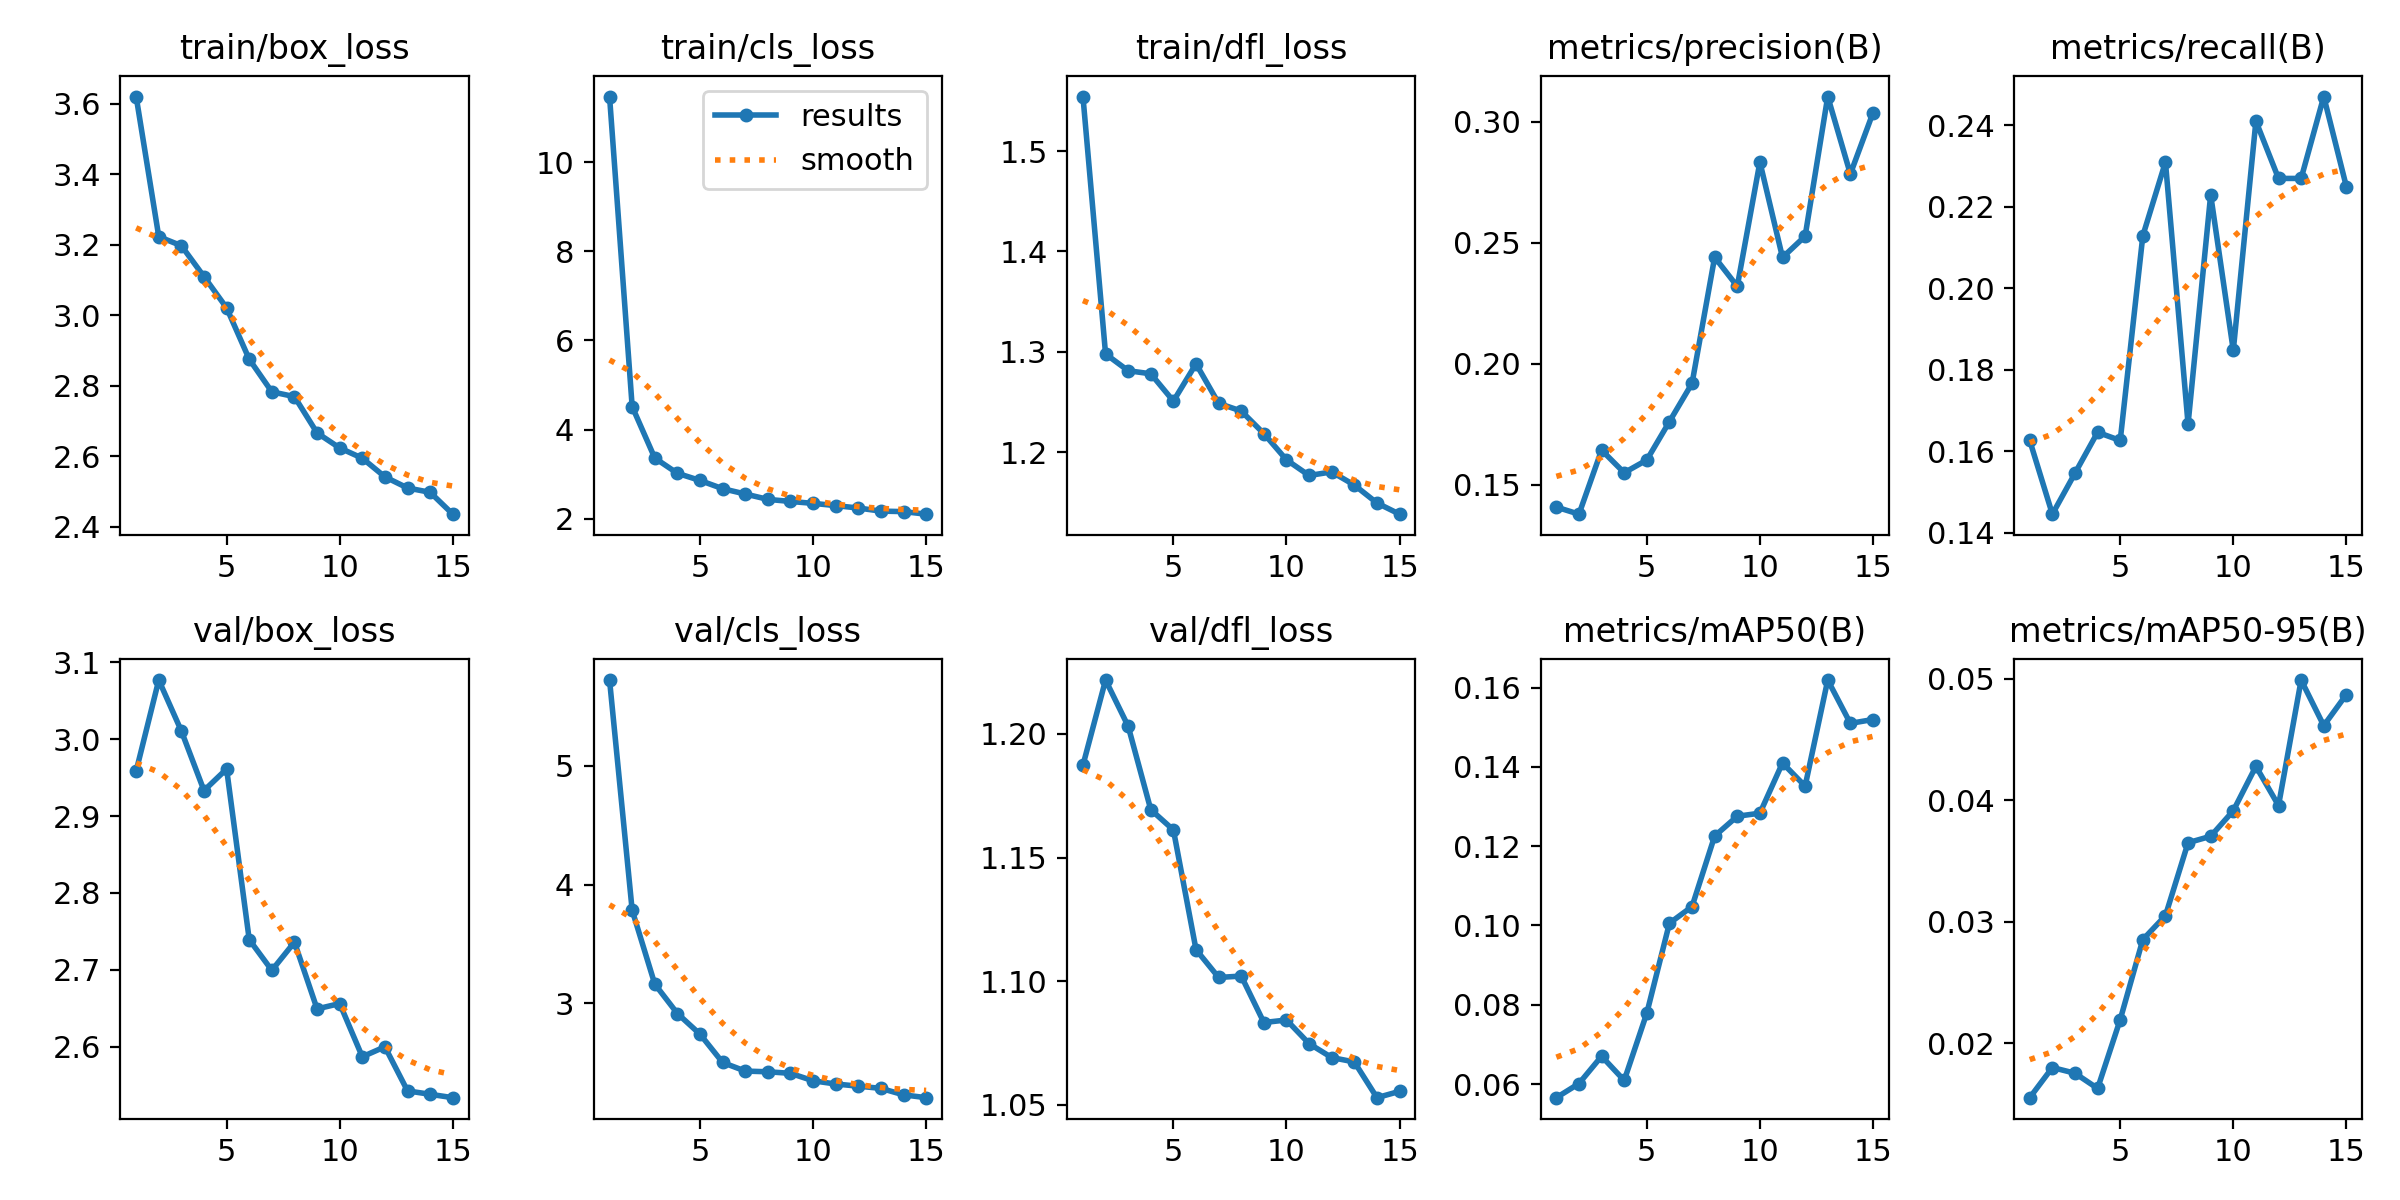

The file beside this chart, header and first rows:
epoch, time, train/box_loss, train/cls_loss, train/dfl_loss, metrics/precision(B), metrics/recall(B), metrics/mAP50(B), metrics/mAP50-95(B), val/box_loss, val/cls_loss, val/dfl_loss, lr/pg0, lr/pg1, lr/pg2
1, 771.2, 3.62, 11.48, 1.554, 0.1407, 0.1626, 0.05658, 0.01553, 2.958, 5.725, 1.187, 0.0006629, 0.0006629, 0.0006629
2, 1423, 3.223, 4.515, 1.298, 0.1378, 0.1446, 0.06014, 0.01801, 3.077, 3.783, 1.222, 0.001242, 0.001242, 0.001242
3, 2180, 3.197, 3.359, 1.281, 0.1643, 0.1546, 0.06703, 0.01754, 3.01, 3.16, 1.203, 0.001733, 0.001733, 0.001733
4, 2944, 3.109, 3.017, 1.278, 0.1549, 0.1647, 0.06093, 0.01629, 2.933, 2.912, 1.169, 0.001604, 0.001604, 0.001604
5, 3755, 3.021, 2.856, 1.251, 0.1602, 0.1626, 0.0779, 0.02195, 2.961, 2.738, 1.161, 0.001472, 0.001472, 0.001472
6, 4568, 2.875, 2.671, 1.288, 0.176, 0.2129, 0.1006, 0.02853, 2.739, 2.499, 1.113, 0.00134, 0.00134, 0.00134
7, 5341, 2.783, 2.551, 1.249, 0.1918, 0.2309, 0.1048, 0.0305, 2.7, 2.426, 1.102, 0.001208, 0.001208, 0.001208
8, 6011, 2.769, 2.431, 1.241, 0.2439, 0.1667, 0.1226, 0.0365, 2.736, 2.42, 1.102, 0.001076, 0.001076, 0.001076
9, 6642, 2.666, 2.384, 1.218, 0.2319, 0.2229, 0.1275, 0.03703, 2.649, 2.407, 1.083, 0.000944, 0.000944, 0.000944
10, 7382, 2.623, 2.341, 1.192, 0.2833, 0.1847, 0.1283, 0.03913, 2.656, 2.344, 1.084, 0.000812, 0.000812, 0.000812
11, 8126, 2.594, 2.291, 1.177, 0.2439, 0.241, 0.141, 0.04278, 2.587, 2.317, 1.075, 0.00068, 0.00068, 0.00068
12, 8776, 2.541, 2.236, 1.18, 0.2526, 0.2269, 0.1351, 0.03956, 2.6, 2.299, 1.069, 0.000548, 0.000548, 0.000548
13, 9521, 2.51, 2.167, 1.167, 0.3103, 0.2269, 0.1619, 0.04988, 2.543, 2.28, 1.067, 0.000416, 0.000416, 0.000416
14, 10276, 2.498, 2.156, 1.149, 0.2783, 0.247, 0.151, 0.04613, 2.538, 2.226, 1.053, 0.000284, 0.000284, 0.000284
15, 11090, 2.436, 2.099, 1.138, 0.3036, 0.2249, 0.1519, 0.04869, 2.534, 2.202, 1.056, 0.000152, 0.000152, 0.000152
